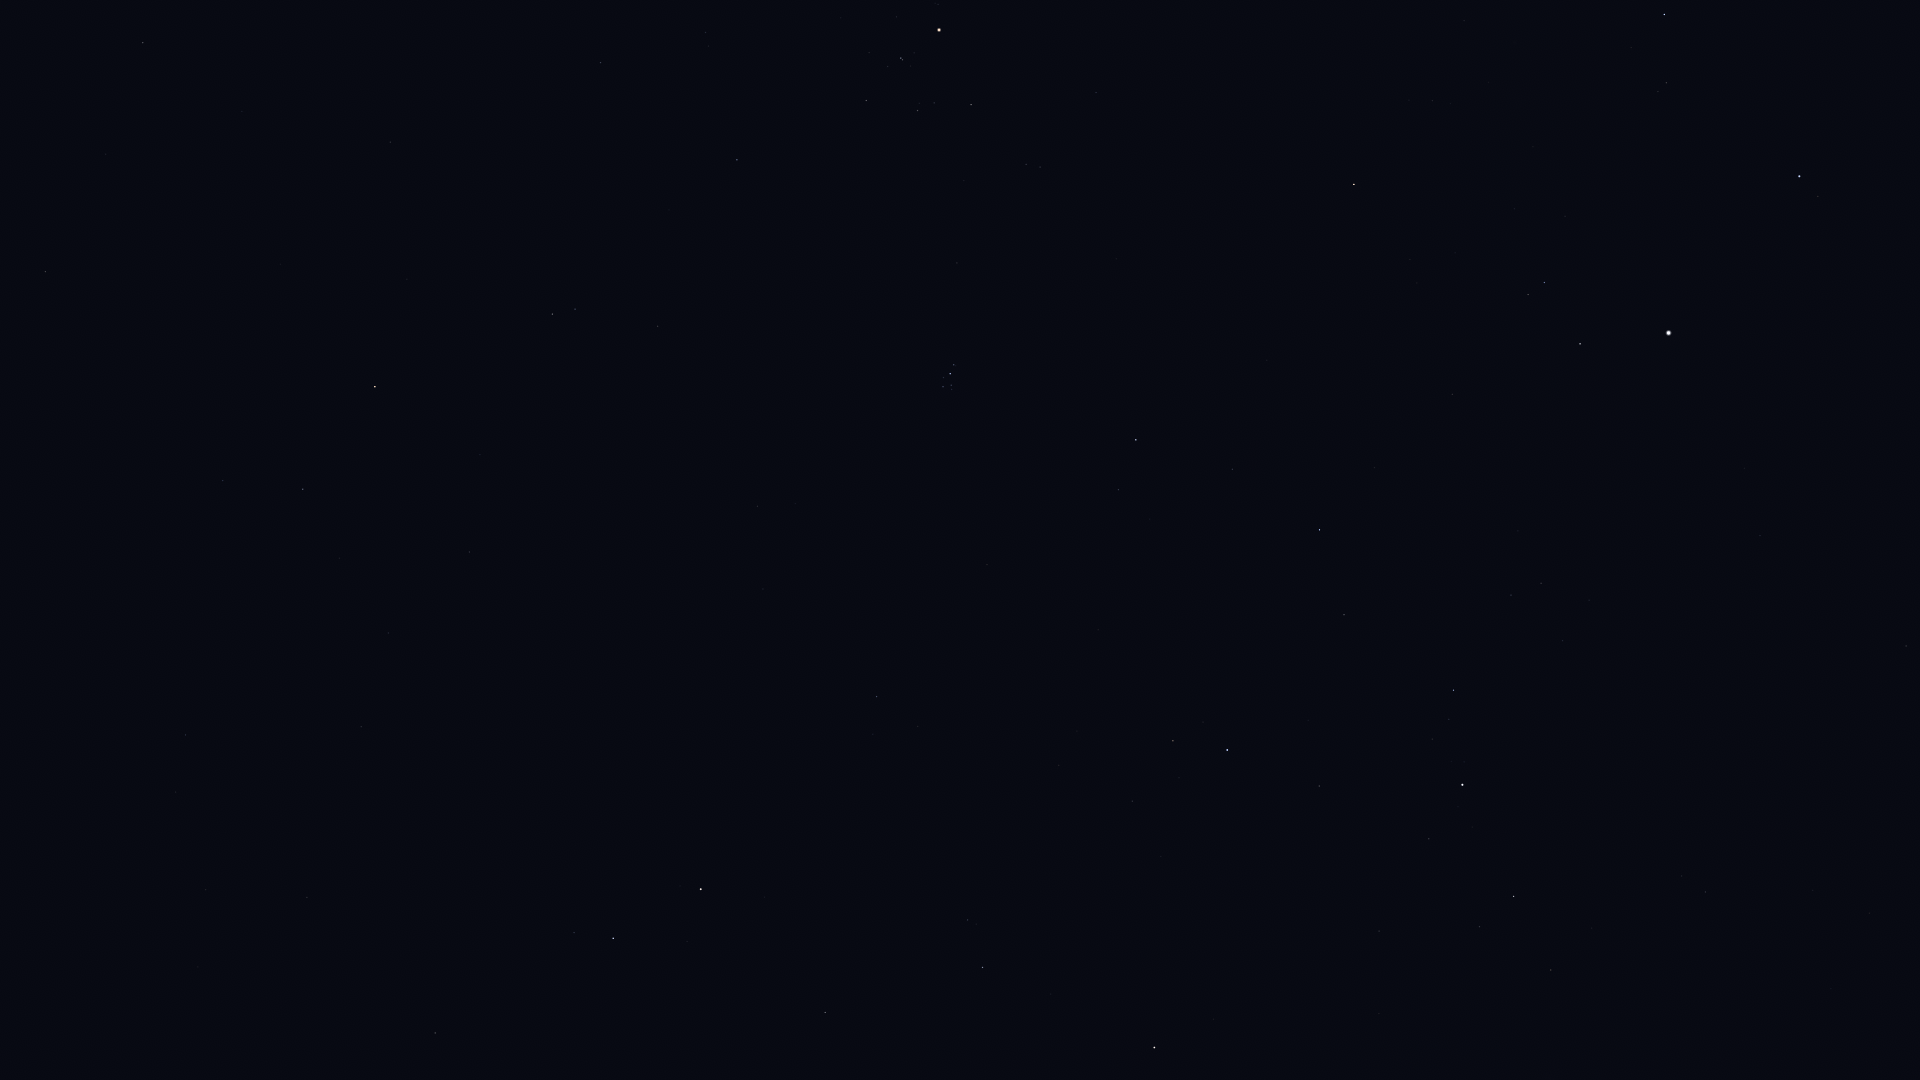

Data behind this chart, as committed beside it:
Star_ID, Name, X, Y
7007, HIP 7007, 198, 967
7097, Alpherg, 435, 1033
7884, HIP 7884, 206, 890
8198, Torcular, 307, 897
8796, Mothallah, 825, 1013
8832, Mesarthim, 574, 933
8833, HIP 8833, 176, 792
8903, Sheratan, 613, 938
9487, Alrescha, 185, 735
9640, Almach, 1154, 1048
9884, Hamal, 701, 889
10670, HIP 10670, 968, 920
10826, Mira, 87, 568
12093, HIP 12093, 339, 558
12191, Buna, 1196, 897
12706, Kaffaljidhma, 303, 489
13061, Lilii Borea, 918, 727
13209, Bharani, 877, 697
13254, HIP 13254, 1132, 801
13268, Miram, 1551, 970
13701, Azha, 45, 272
14135, Menkar, 375, 387
14328, HIP 14328, 1514, 896
14576, Algol, 1227, 750
14668, Misam, 1319, 786
14838, Botein, 757, 506
15197, Zibal, 106, 154
15863, Mirfak, 1462, 785
15900, HIP 15900, 552, 314
16228, HIP 16228, 1705, 892
16537, Ran, 143, 43
17358, HIP 17358, 1453, 690
18246, Atik, 1118, 490
17489, Celaeno, 947, 389
17499, Electra, 943, 387
17531, Taygeta, 952, 390
17573, Maia, 951, 385
17579, Asterope, 955, 387
17608, Merope, 943, 378
17702, Alcyone, 950, 374
17851, Pleione, 956, 366
18505, HIP 18505, 1825, 857
18532, HIP 18532, 1319, 530
18614, Menkib, 1232, 469
18724, HIP 18724, 737, 160
20205, Prima Hyadum, 866, 101
20455, Secunda Hyadum, 917, 111
20648, HIP 20648, 934, 103
20889, Ain, 971, 105
20894, Chamukuy, 901, 58
21421, Aldebaran, 939, 30
21881, HIP 21881, 1096, 93
23015, Hassaleh, 1354, 184
23416, Almaaz, 1580, 344
23453, Saclateni, 1528, 295
23767, Haedus, 1544, 283
24608, Capella, 1669, 333
28360, Menkalinan, 1799, 176
28380, Mahasim, 1664, 15
